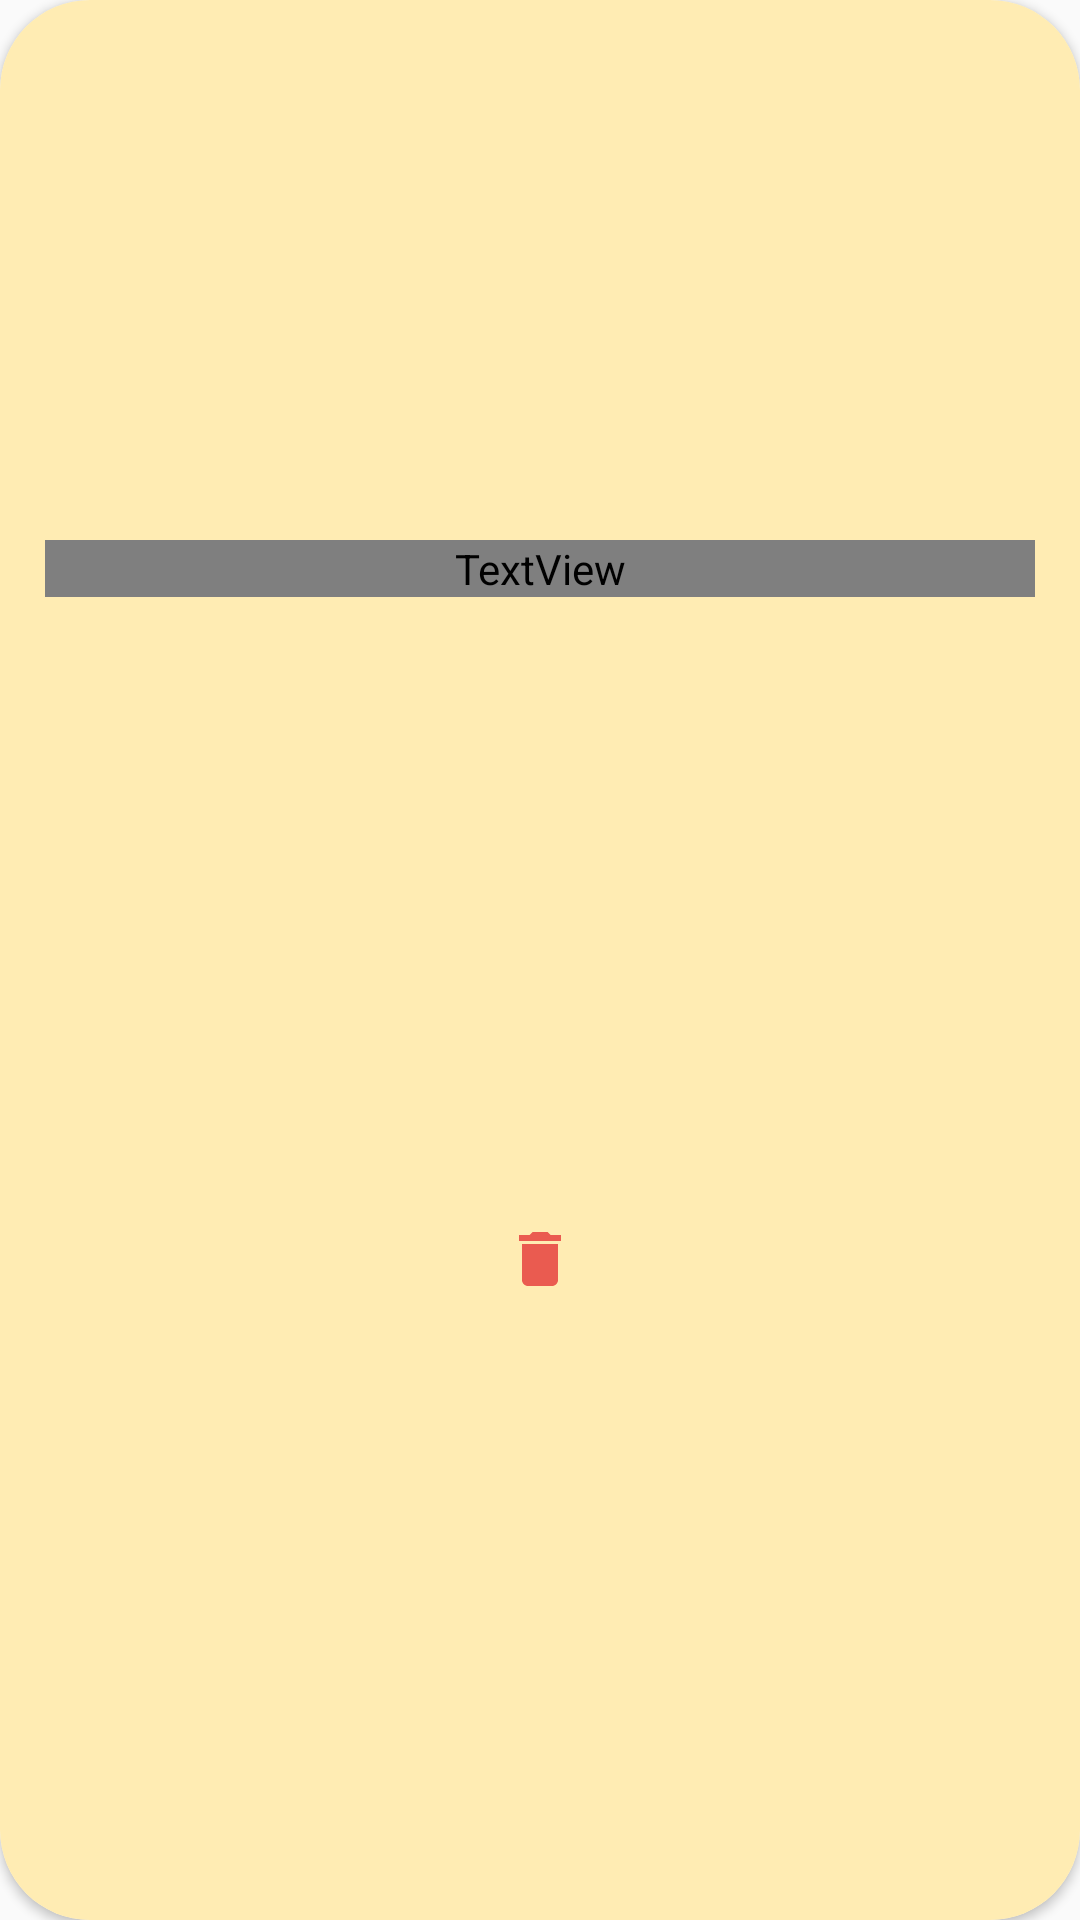

The Android layout XML behind this screen, and the referenced resources:
<!-- AndroidManifest.xml: application theme AppTheme -->
<!-- res/layout/watchlist_item.xml -->
<?xml version="1.0" encoding="utf-8"?>
<androidx.cardview.widget.CardView xmlns:android="http://schemas.android.com/apk/res/android"
    xmlns:app="http://schemas.android.com/apk/res-auto"
    xmlns:tools="http://schemas.android.com/tools"
    android:layout_margin="20dp"
    android:layout_width="wrap_content"
    android:layout_height="wrap_content"
    android:elevation="2dp"
    app:cardCornerRadius="30dp">

    <androidx.constraintlayout.widget.ConstraintLayout
        android:layout_width="match_parent"
        android:layout_height="match_parent"
        android:background="@color/colorLightPrimary">


        <TextView
            android:id="@+id/show_title"
            android:layout_width="0dp"
            android:layout_height="wrap_content"
            android:layout_marginStart="15dp"
            android:layout_marginTop="15dp"
            android:layout_marginEnd="15dp"
            android:layout_marginBottom="15dp"
            android:fontFamily="@font/avenir_regular"
            android:gravity="center"
            android:text="@string/show_title_placeholder"
            android:textColor="@color/colorAccent"
            android:textSize="18sp"
            app:layout_constraintBottom_toBottomOf="parent"
            app:layout_constraintEnd_toEndOf="parent"
            app:layout_constraintStart_toStartOf="parent"
            app:layout_constraintTop_toBottomOf="@+id/movie_image"
            app:layout_constraintVertical_bias="0.0" />

        <ImageView
            android:id="@+id/movie_image"
            android:layout_width="150dp"
            android:layout_height="150dp"
            android:layout_marginStart="10dp"
            android:layout_marginTop="15dp"
            android:layout_marginEnd="10dp"
            app:layout_constraintEnd_toEndOf="parent"
            app:layout_constraintStart_toStartOf="parent"
            app:layout_constraintTop_toTopOf="parent"
            tools:srcCompat="@tools:sample/avatars"
            android:contentDescription="@string/content_description" />

        <ImageButton
            android:id="@+id/delete_icon"
            android:layout_width="wrap_content"
            android:layout_height="wrap_content"
            android:layout_marginTop="10dp"
            android:layout_marginBottom="10dp"
            android:backgroundTint="@android:color/transparent"
            app:layout_constraintBottom_toBottomOf="parent"
            app:layout_constraintEnd_toEndOf="parent"
            app:layout_constraintStart_toStartOf="parent"
            app:layout_constraintTop_toBottomOf="@+id/show_title"
            app:srcCompat="@drawable/ic_delete"
            android:contentDescription="@string/content_description" />

    </androidx.constraintlayout.widget.ConstraintLayout>

</androidx.cardview.widget.CardView>
<!-- resources referenced by this layout -->
<resources>
  <color name="colorAccent">#212121</color>
  <color name="colorLightPrimary">#FFECB3</color>
  <!-- drawable ic_delete: png bitmap (drawable-hdpi, 206 bytes) -->
  <string name="content_description">Image</string>
  
      // toolbar
  <string name="show_title_placeholder">Title</string>
  <style name="AppTheme" parent="Theme.AppCompat.Light.NoActionBar">
          
          <item name="colorPrimary">@color/colorPrimary</item>
          <item name="colorPrimaryDark">@color/colorPrimaryDark</item>
          <item name="colorAccent">@color/colorAccent</item>
      </style>
  <color name="colorPrimary">#FFC107</color>
  <color name="colorPrimaryDark">#FFA000</color>
</resources>
